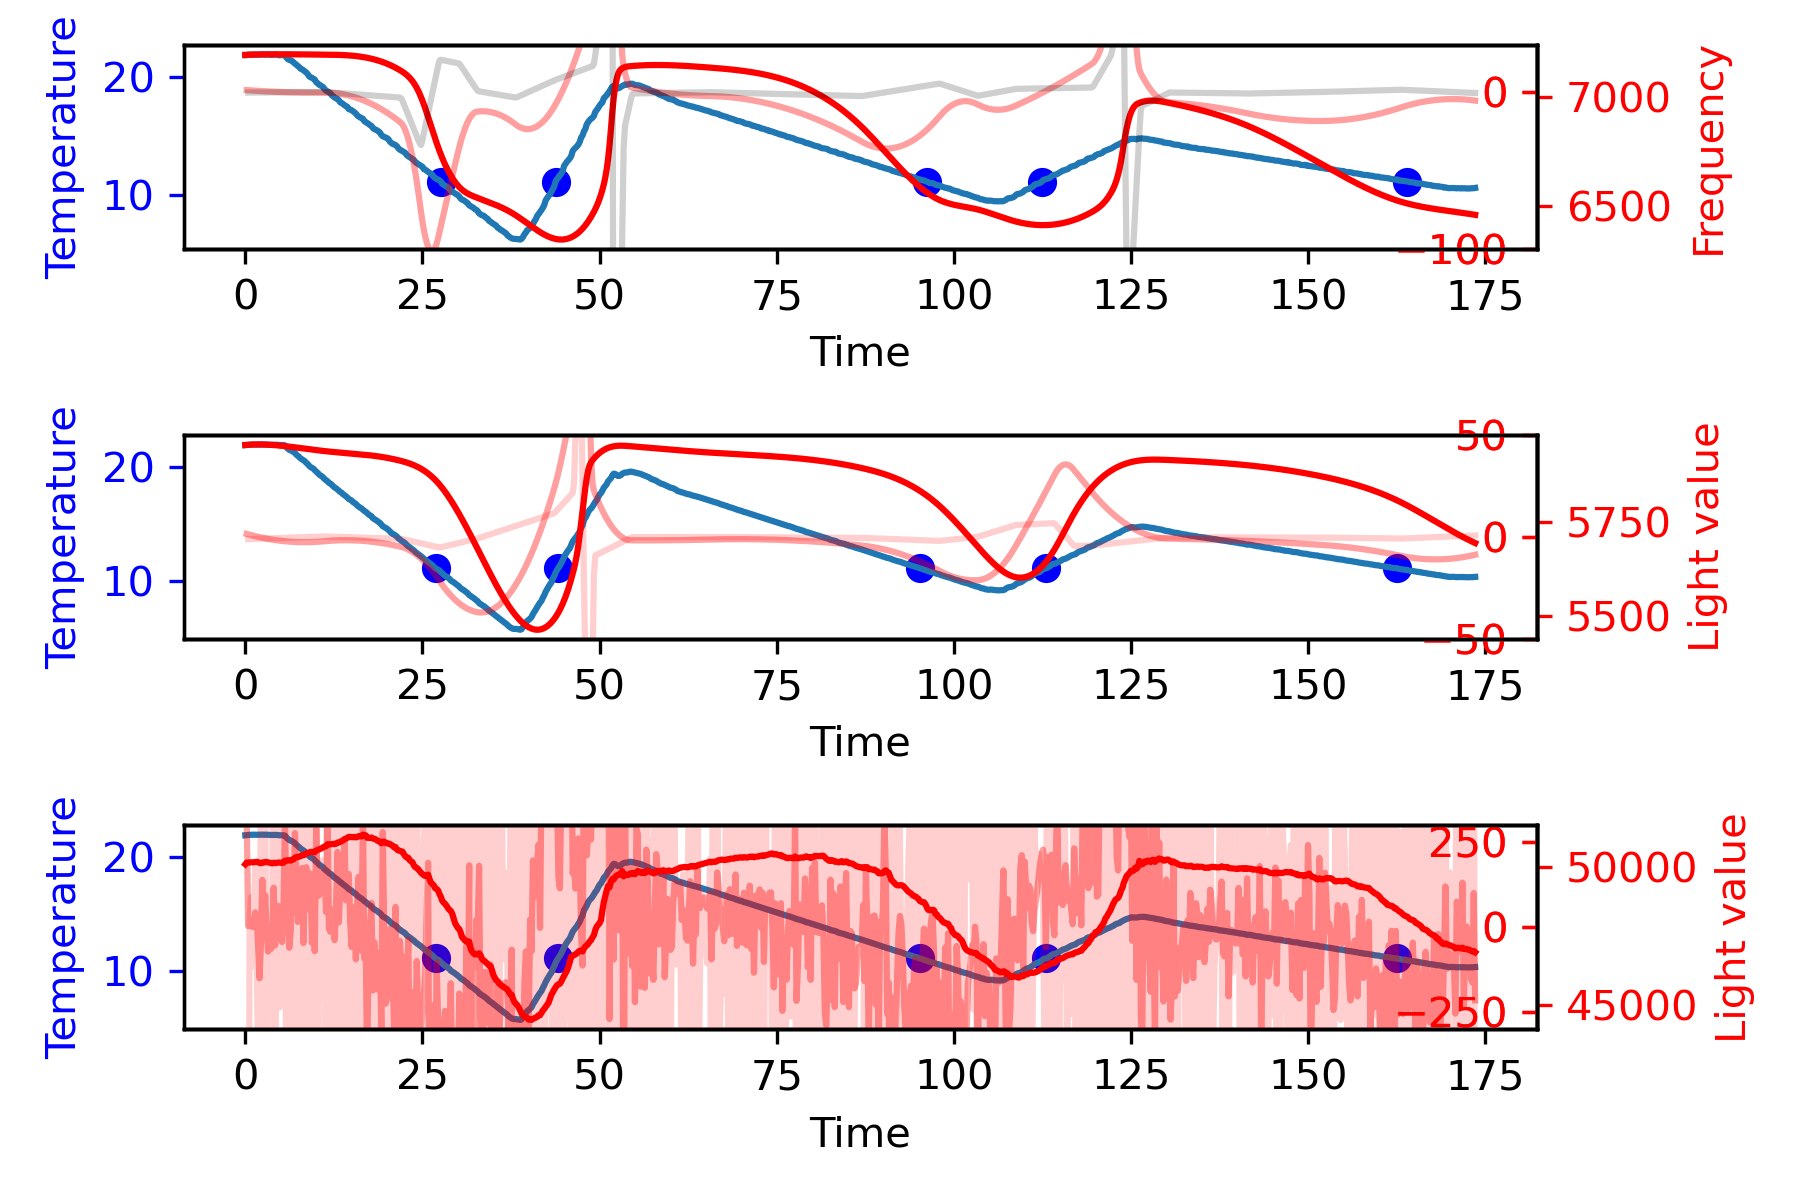

Source data for this figure (header and first rows):
21.93, 21.93, 21.88, 21.93, 21.98, 21.93, 0.00, 50.54, 50.48, 51.40, 98787.00, H, 0.00, 0.00, 0.00, 0.00, 0.00, 50107.00, 5949.00, 7197.64
21.93, 21.94, 21.88, 21.94, 21.97, 21.95, 0.00, 50.51, 50.40, 49.06, 98777, H, 0.08, 0.01, 0.59, -0.00, 0.67, 50171, 5955, 7194
21.93, 21.95, 21.94, 21.95, 21.95, 21.96, 0.00, 50.45, 50.39, 49.02, 98778, H, 0.39, 0.05, 2.34, -0.02, 2.79, 50168, 5953, 7195
21.93, 21.97, 21.93, 21.95, 22.01, 21.98, 0.00, 50.41, 50.29, 48.98, 98780, H, 0.74, 0.17, 2.64, -0.04, 3.55, 50177, 5955, 7199
21.93, 21.97, 21.92, 21.97, 22.01, 21.97, 0.00, 50.37, 50.29, 48.94, 98776, H, 0.70, 0.31, -0.29, -0.04, 0.72, 50170, 5955, 7195
21.93, 21.98, 21.94, 21.98, 22.02, 21.99, 0.00, 50.32, 50.24, 48.91, 98779, H, 1.02, 0.48, 2.34, -0.05, 3.84, 50183, 5953, 7194
21.93, 21.98, 21.95, 21.98, 22.03, 21.97, 0.00, 50.28, 50.16, 48.85, 98775, H, 1.05, 0.69, 0.29, -0.05, 2.04, 50175, 5954, 7196
21.93, 21.98, 21.93, 21.98, 22.02, 21.98, 0.00, 50.24, 50.11, 48.83, 98778, H, 0.94, 0.89, -0.88, -0.05, 0.95, 50186, 5952, 7196
21.93, 21.97, 21.92, 21.97, 22.01, 21.98, 0.00, 50.18, 50.06, 48.79, 98781, H, 0.78, 1.06, -1.17, -0.04, 0.67, 50196, 5953, 7195
21.93, 21.98, 21.94, 21.99, 22.01, 21.98, 0.00, 50.16, 50.03, 48.76, 98779, H, 0.98, 1.24, 1.46, -0.05, 3.68, 50181, 5950, 7195
21.93, 21.98, 21.94, 21.98, 22.02, 21.98, 0.00, 50.08, 49.99, 48.72, 98781, H, 0.94, 1.43, -0.29, -0.05, 2.07, 50152, 5955, 7195
21.93, 21.98, 21.92, 21.98, 22.03, 21.98, 0.00, 50.09, 49.96, 48.69, 98779, H, 0.94, 1.62, 0.00, -0.05, 2.55, 50144, 5953, 7197
21.93, 21.99, 21.96, 22.00, 22.02, 21.97, 0.00, 50.02, 49.92, 48.67, 98778, H, 1.09, 1.82, 1.17, -0.05, 4.09, 50170, 5951, 7199
21.93, 21.97, 21.95, 21.97, 22.02, 21.97, 0.00, 50.01, 49.87, 48.64, 98782, H, 0.86, 2.02, -1.76, -0.04, 1.12, 50169, 5952, 7196
21.93, 21.98, 21.93, 21.98, 22.02, 21.98, 0.00, 49.99, 49.84, 48.61, 98779, H, 0.94, 2.20, 0.59, -0.05, 3.72, 50183, 5951, 7196
21.93, 21.98, 21.93, 22.00, 22.01, 21.98, 0.00, 49.94, 49.84, 48.57, 98780, H, 0.98, 2.39, 0.29, -0.05, 3.66, 50190, 5951, 7195
21.93, 21.97, 21.95, 21.98, 22.01, 21.96, 0.00, 49.91, 49.78, 48.56, 98780, H, 0.82, 2.57, -1.17, -0.04, 2.21, 50172, 5952, 7196
21.93, 21.96, 21.93, 21.97, 22.01, 21.95, 0.00, 49.85, 49.76, 48.54, 98776, H, 0.63, 2.71, -1.46, -0.03, 1.87, 50159, 5953, 7197
21.93, 21.96, 21.91, 21.97, 22.00, 21.96, 0.00, 49.85, 49.71, 48.52, 98781, H, 0.55, 2.83, -0.59, -0.03, 2.79, 50152, 5952, 7199
21.93, 21.96, 21.92, 21.96, 22.00, 21.97, 0.00, 49.80, 49.75, 48.50, 98781, H, 0.63, 2.95, 0.59, -0.03, 4.16, 50137, 5952, 7198
21.93, 21.96, 21.92, 21.98, 22.00, 21.96, 0.00, 49.78, 49.69, 48.49, 98778, H, 0.66, 3.07, 0.29, -0.03, 4.03, 50160, 5951, 7196
21.93, 21.96, 21.93, 21.95, 21.98, 21.95, 0.00, 49.75, 49.66, 48.46, 98780, H, 0.47, 3.19, -1.46, -0.02, 2.19, 50154, 5952, 7194
21.93, 21.96, 21.92, 21.97, 22.01, 21.95, 0.00, 49.73, 49.66, 48.44, 98782, H, 0.63, 3.30, 1.17, -0.03, 5.09, 50148, 5948, 7195
21.93, 21.95, 21.91, 21.95, 21.98, 21.96, 0.00, 49.73, 49.61, 48.43, 98781, H, 0.35, 3.39, -2.05, -0.02, 1.70, 50168, 5951, 7195
21.93, 21.93, 21.87, 21.94, 21.97, 21.94, 0.00, 49.69, 49.61, 48.42, 98780, H, -0.04, 3.43, -2.93, 0.00, 0.46, 50168, 5954, 7195
21.93, 21.93, 21.89, 21.94, 21.97, 21.93, 0.00, 49.69, 49.58, 48.41, 98778, H, 0.00, 3.42, 0.29, 0.00, 3.71, 50162, 5950, 7195
21.83, 21.93, 21.89, 21.95, 21.98, 21.92, 0.00, 49.66, 49.57, 48.40, 98778, D, 2.04, 3.63, 15.29, -0.10, 20.96, 50154, 5948, 7197
21.73, 21.93, 21.91, 21.93, 21.97, 21.92, 0.00, 49.65, 49.53, 48.39, 98782, D, 4.04, 4.23, 15.00, -0.20, 23.27, 50168, 5951, 7196
21.63, 21.90, 21.88, 21.93, 21.95, 21.84, 0.00, 49.62, 49.52, 48.38, 98780, D, 5.38, 5.18, 10.02, -0.27, 20.57, 50234, 5952, 7196
21.53, 21.74, 21.68, 21.77, 21.77, 21.75, 0.00, 49.62, 49.54, 48.38, 98779, D, 4.17, 6.13, -9.02, -0.21, 1.28, 50237, 5948, 7195
21.43, 21.62, 21.55, 21.65, 21.66, 21.60, 0.00, 49.58, 49.46, 48.40, 98782, D, 3.67, 6.91, -3.75, -0.18, 6.84, 50255, 5949, 7195
21.33, 21.52, 21.48, 21.57, 21.59, 21.45, 0.00, 49.56, 49.48, 48.43, 98780, D, 3.84, 7.66, 1.23, -0.19, 12.73, 50239, 5948, 7197
21.23, 21.46, 21.44, 21.51, 21.49, 21.41, 0.00, 49.56, 49.45, 48.47, 98780, D, 4.59, 8.51, 5.63, -0.23, 18.72, 50240, 5948, 7196
21.13, 21.41, 21.39, 21.41, 21.45, 21.39, 0.00, 49.55, 49.48, 48.51, 98781, D, 5.61, 9.53, 7.68, -0.28, 22.81, 50274, 5946, 7197
21.03, 21.32, 21.27, 21.37, 21.38, 21.25, 0.00, 49.59, 49.50, 48.53, 98778, D, 5.77, 10.66, 1.23, -0.29, 17.67, 50284, 5946, 7195
20.93, 21.24, 21.17, 21.30, 21.33, 21.16, 0.00, 49.58, 49.52, 48.58, 98781, D, 6.17, 11.86, 2.99, -0.31, 21.02, 50338, 5946, 7199
20.83, 21.10, 21.07, 21.12, 21.12, 21.06, 0.00, 49.61, 49.58, 48.65, 98781, D, 5.28, 13.00, -6.68, -0.26, 11.61, 50370, 5944, 7195
20.73, 21.00, 20.98, 21.03, 21.03, 20.97, 0.00, 49.62, 49.59, 48.70, 98782, D, 5.41, 14.07, 0.94, -0.27, 20.42, 50366, 5946, 7198
20.63, 20.89, 20.87, 20.95, 20.94, 20.80, 0.00, 49.65, 49.62, 48.78, 98781, D, 5.18, 15.13, -1.70, -0.26, 18.61, 50385, 5947, 7199
20.53, 20.77, 20.74, 20.79, 20.81, 20.72, 0.00, 49.67, 49.71, 48.85, 98783, D, 4.68, 16.12, -3.75, -0.23, 17.05, 50402, 5944, 7195
20.43, 20.69, 20.68, 20.73, 20.73, 20.64, 0.00, 49.74, 49.74, 48.93, 98783, D, 5.23, 17.11, 4.16, -0.26, 26.50, 50443, 5945, 7199
20.33, 20.61, 20.60, 20.66, 20.66, 20.52, 0.00, 49.78, 49.83, 49.03, 98783, D, 5.55, 18.19, 2.40, -0.28, 26.15, 50432, 5941, 7199
20.23, 20.52, 20.50, 20.60, 20.52, 20.44, 0.00, 49.84, 49.87, 49.12, 98786, D, 5.68, 19.31, 0.94, -0.28, 25.93, 50455, 5944, 7199
20.13, 20.38, 20.41, 20.41, 20.40, 20.31, 0.00, 49.89, 49.99, 49.21, 98788, D, 5.02, 20.38, -4.92, -0.25, 20.48, 50493, 5941, 7199
20.03, 20.28, 20.28, 20.31, 20.30, 20.23, 0.00, 49.98, 50.06, 49.31, 98787, D, 4.95, 21.38, -0.53, -0.25, 25.81, 50512, 5940, 7199
19.93, 20.12, 20.09, 20.22, 20.12, 20.05, 0.00, 50.02, 50.13, 49.42, 98784, D, 3.75, 22.25, -9.02, -0.19, 16.98, 50524, 5940, 7196
19.83, 20.01, 20.01, 20.05, 20.02, 19.95, 0.00, 50.11, 50.25, 49.53, 98784, D, 3.52, 22.98, -1.70, -0.18, 24.80, 50555, 5941, 7198
19.73, 19.94, 19.96, 19.97, 19.95, 19.88, 0.00, 50.23, 50.35, 49.64, 98785, D, 4.16, 23.75, 4.75, -0.21, 32.65, 50546, 5938, 7197
19.63, 19.87, 19.89, 19.91, 19.91, 19.75, 0.00, 50.31, 50.47, 49.76, 98786, D, 4.71, 24.63, 4.16, -0.24, 33.50, 50556, 5937, 7199
19.53, 19.74, 19.81, 19.76, 19.73, 19.66, 0.00, 50.41, 50.60, 49.87, 98788, D, 4.17, 25.52, -4.04, -0.21, 25.65, 50542, 5938, 7199
19.43, 19.61, 19.59, 19.66, 19.63, 19.54, 0.00, 50.53, 50.72, 49.99, 98788, D, 3.52, 26.29, -4.92, -0.18, 24.88, 50600, 5939, 7199
19.33, 19.51, 19.50, 19.55, 19.52, 19.46, 0.00, 50.63, 50.86, 50.13, 98782, D, 3.56, 27.00, 0.35, -0.18, 30.91, 50626, 5937, 7197
19.23, 19.37, 19.38, 19.47, 19.34, 19.28, 0.00, 50.75, 50.98, 50.25, 98783, D, 2.71, 27.62, -6.39, -0.14, 23.95, 50642, 5938, 7198
19.13, 19.27, 19.32, 19.29, 19.27, 19.20, 0.00, 50.86, 51.13, 50.39, 98783, D, 2.76, 28.17, 0.35, -0.14, 31.28, 50666, 5938, 7198
19.03, 19.20, 19.24, 19.22, 19.20, 19.13, 0.00, 51.00, 51.27, 50.53, 98788, D, 3.31, 28.78, 4.16, -0.17, 36.25, 50691, 5938, 7202
18.93, 19.09, 19.16, 19.15, 19.04, 18.99, 0.00, 51.12, 51.39, 50.66, 98781, D, 3.09, 29.42, -1.70, -0.15, 30.81, 50721, 5935, 7200
18.83, 18.95, 18.98, 18.98, 18.94, 18.89, 0.00, 51.29, 51.56, 50.80, 98788, D, 2.35, 29.96, -5.51, -0.12, 26.81, 50754, 5940, 7197
18.73, 18.85, 18.88, 18.90, 18.85, 18.78, 0.00, 51.41, 51.75, 50.95, 98785, D, 2.44, 30.44, 0.64, -0.12, 33.52, 50762, 5937, 7196
18.63, 18.76, 18.81, 18.81, 18.76, 18.64, 0.00, 51.56, 51.85, 51.09, 98782, D, 2.48, 30.93, 0.35, -0.12, 33.77, 50830, 5934, 7197
18.53, 18.63, 18.73, 18.64, 18.62, 18.55, 0.00, 51.70, 52.05, 51.24, 98783, D, 2.02, 31.38, -3.46, -0.10, 29.95, 50831, 5933, 7198
18.43, 18.56, 18.65, 18.59, 18.55, 18.47, 0.00, 51.84, 52.23, 51.39, 98778, D, 2.66, 31.85, 4.75, -0.13, 39.26, 50828, 5933, 7194
... 808 more rows
